Run: headless pygame with SDL's dummy video driver; simulated clock (each Clock.tick advances the game by its frame time, no real sleeping); random seed 0; keys injected as events and as key.get_pressed() state; no mouse input.
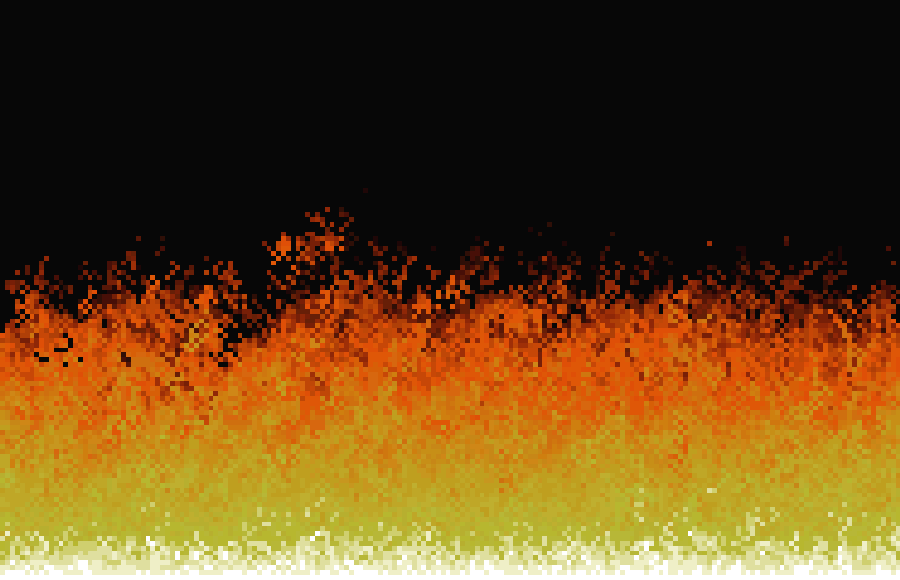
Frame 1 of 2 · flips 1–60 · no input
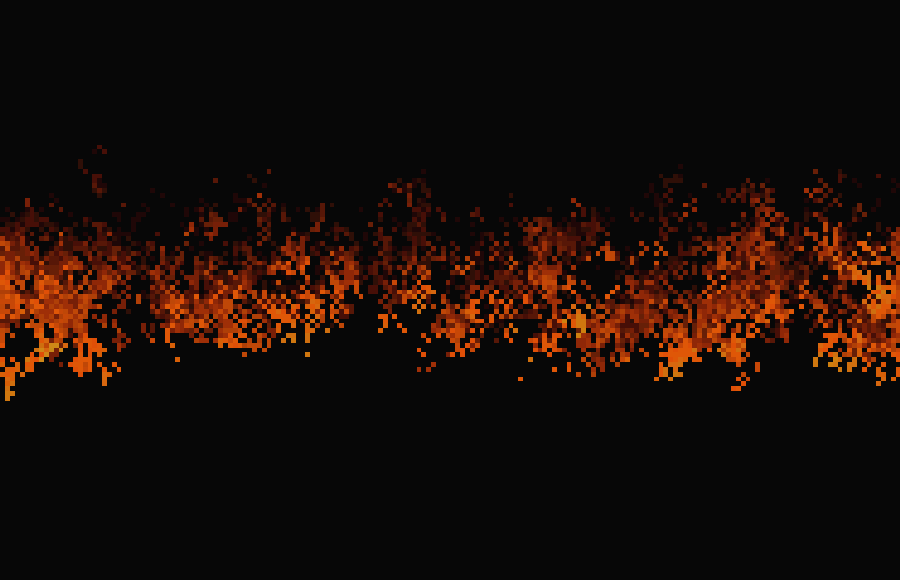
Frame 2 of 2 · flips 61–180 · tapped SPACE, RETURN · held RIGHT (→), D

The pygame program that drew these frames:

import pygame as pg
import random
import time
import sys

SCREEN_SIZE = SCREEN_WIDTH, SCREEN_HEIGHT = 900, 580
WIDTH_TO_HEIGHT_RATIO = SCREEN_WIDTH / SCREEN_HEIGHT

FIRE_HEIGHT = 120
FIRE_WIDTH = int(FIRE_HEIGHT * WIDTH_TO_HEIGHT_RATIO)
FIRE_SIZE = FIRE_WIDTH, FIRE_HEIGHT

FIRE_DURATION_SECONDS = 10

MAX_DECAY = 1
MIN_DECAY = 0

MIN_HORIZONTAL_PROPAGATION = -1
MAX_HORIZONTAL_PROPAGATION = 1

colormap = [
    (7,7,7),
    (31,7,7),
    (47,15,7),
    (71,15,7),
    (87,23,7),
    (103,31,7),
    (119,31,7),
    (143,39,7),
    (159,47,7),
    (175,63,7),
    (191,71,7),
    (199,71,7),
    (223,79,7),
    (223,87,7),
    (223,87,7),
    (215,95,7),
    (215,103,15),
    (207,111,15),
    (207,119,15),
    (207,127,15),
    (207,135,23),
    (199,135,23),
    (199,143,23),
    (199,151,31),
    (191,159,31),
    (191,159,31),
    (191,167,39),
    (191,167,39),
    (191,175,47),
    (183,175,47),
    (183,183,47),
    (183,183,55),
    (207,207,111),
    (223,223,159),
    (239,239,199),
    (255,255,255)
]


def create_fire_array():
    fire_pixels = []
    for x in range(FIRE_WIDTH):
        fire_pixels.append([0] * FIRE_HEIGHT)
        fire_pixels[x][0] = 35
    return fire_pixels


def update_fire(fire_pixels):
    for x in range(FIRE_WIDTH):
        for y in reversed(range(1, FIRE_HEIGHT)):
            decay = random.randint(MIN_DECAY, MAX_DECAY)
            x_prop = get_horizontal_propagation(x)
            new_color_index = fire_pixels[x][y - 1] - decay
            if new_color_index >= 0:
                fire_pixels[x + x_prop][y] = new_color_index
            else:
                fire_pixels[x + x_prop][y] = 0


def get_horizontal_propagation(x):
    x_prop_min = min(x, MIN_HORIZONTAL_PROPAGATION)
    x_prop_max = min(FIRE_WIDTH - 1 - x, MAX_HORIZONTAL_PROPAGATION)
    return random.randint(x_prop_min, x_prop_max)


def stop_fire(fire_pixels):
    for x in range(0, FIRE_WIDTH):
        fire_pixels[x][0] = 0


def draw_fire(fire_pixels):
    for x in range(FIRE_WIDTH):
        for y in range(FIRE_HEIGHT):
            pos = x, y
            color = fire_pixels[x][y]
            fire_screen.set_at(pos, colormap[color])


if __name__ == "__main__":
    pg.init()
    clock = pg.time.Clock()

    screen = pg.display.set_mode(SCREEN_SIZE)
    fire_screen = pg.Surface(FIRE_SIZE)

    fire_pixels = create_fire_array()

    end_time = time.time() + FIRE_DURATION_SECONDS
    fire_ended = False
    while True:
        for e in pg.event.get():
            if e.type == pg.QUIT:
                sys.exit()

        if time.time() > end_time and not fire_ended:
            fire_ended = True
            stop_fire(fire_pixels)

        update_fire(fire_pixels)
        draw_fire(fire_pixels)

        scaled_surface = pg.transform.scale(fire_screen, SCREEN_SIZE)
        flipped_and_scaled_surface = pg.transform.flip(scaled_surface, False, True)

        screen.blit(flipped_and_scaled_surface, (0, 0))
        pg.display.update()
        #clock.tick(30)
